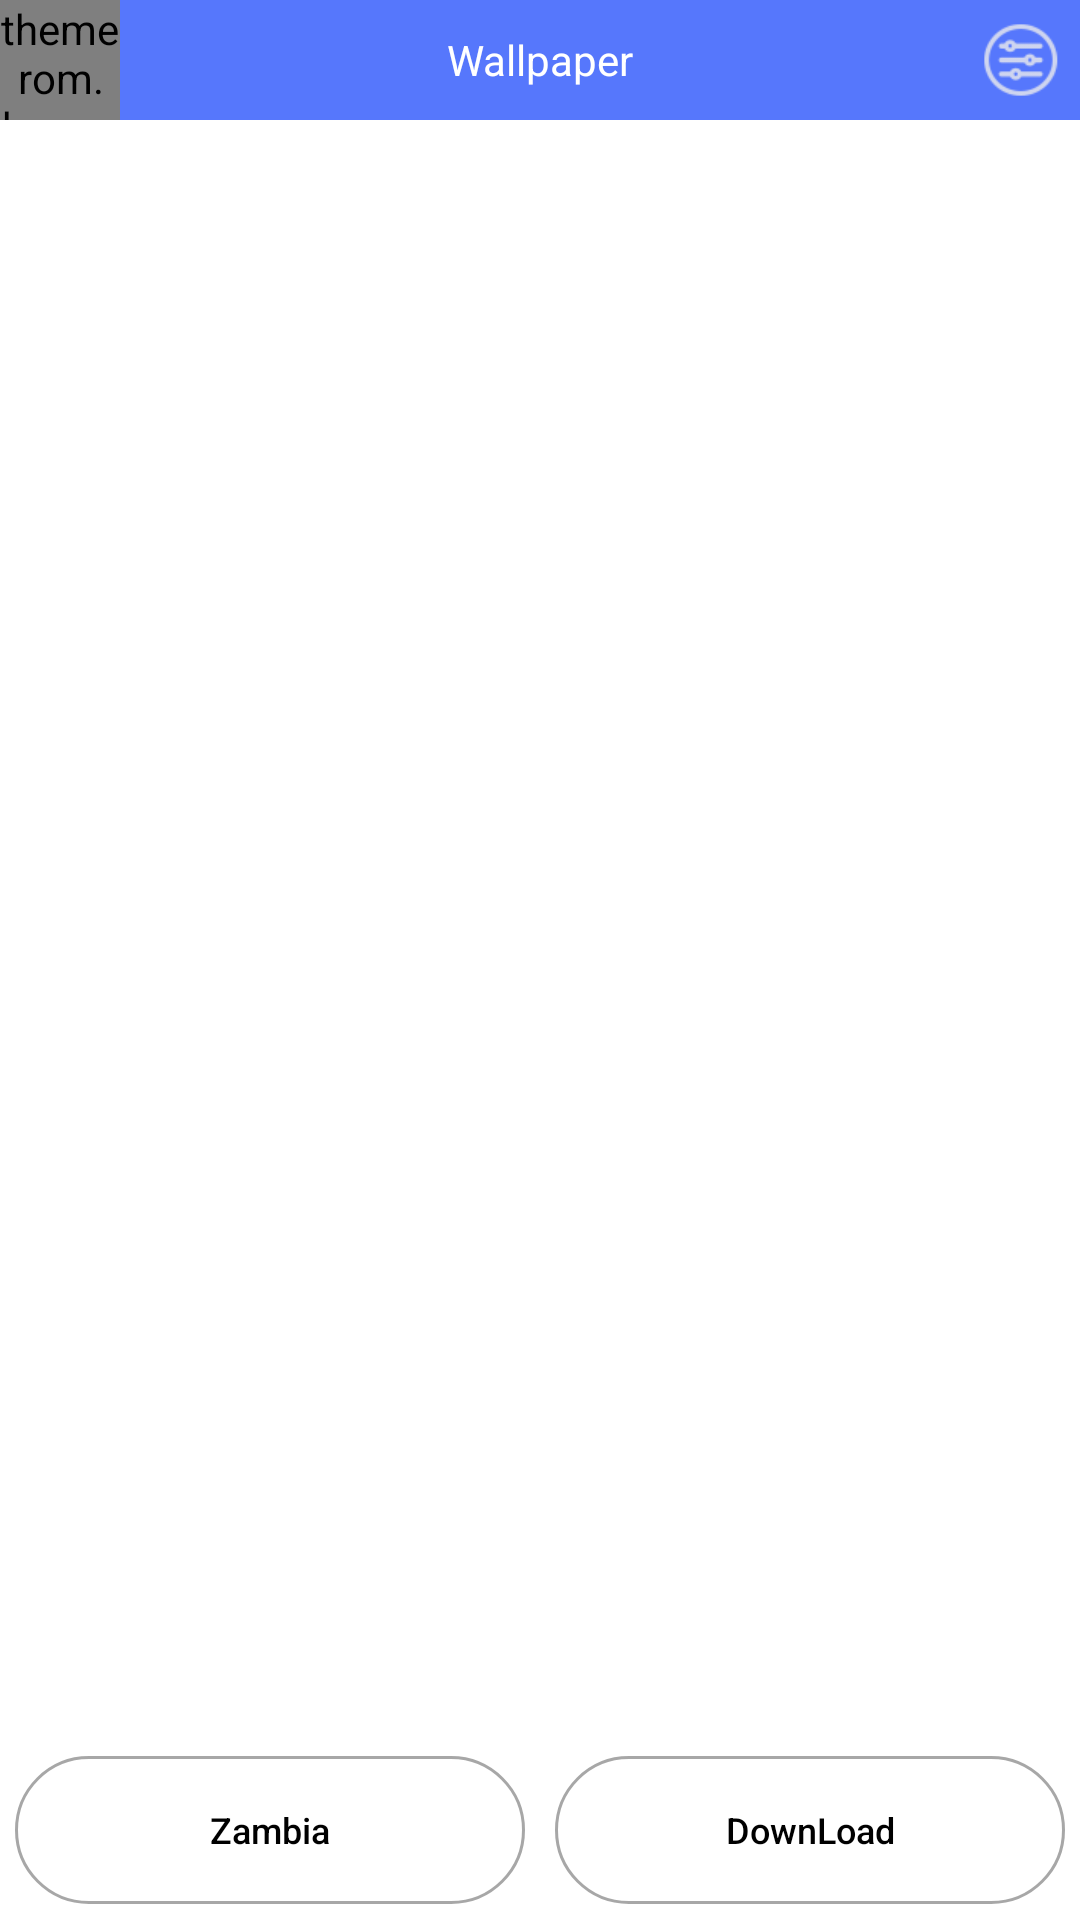

Write the Android layout XML for this screen, with the resource values it uses.
<!-- AndroidManifest.xml: application theme RomTheme -->
<!-- res/layout/download_theme_layout.xml -->
<?xml version="1.0" encoding="utf-8"?>
<LinearLayout xmlns:android="http://schemas.android.com/apk/res/android"
    android:layout_width="match_parent"
    android:layout_height="match_parent"
    android:background="#ffffff"
    android:orientation="vertical">

    <include layout="@layout/bonus_actionbar" />

    <android.support.v4.view.ViewPager
        android:id="@+id/id_viewpager"
        android:layout_width="match_parent"
        android:layout_height="0dp"
        android:layout_weight="0.9"
        android:layout_marginTop="2dp"
        android:layout_marginBottom="2dp"
        android:layout_marginLeft="30dp"
        android:layout_marginRight="30dp"
        />
    <LinearLayout
        android:id="@+id/id_linearlayout"
        android:layout_width="match_parent"
        android:layout_height="0dp"
        android:layout_weight="0.1"
        android:orientation="horizontal">
        <Button
            android:id="@+id/id_button_zambia"
            android:layout_width="0dp"
            android:layout_height="match_parent"
            android:layout_weight="1"
            android:layout_margin="5dp"
            android:text="Zambia"
            android:background="@drawable/button_shape_bg"
            android:textSize="@dimen/download_theme_button_text"
            android:textColor="#000000"
            android:textAllCaps="false"/>

        <Button
            android:id="@+id/id_button_download"
            android:layout_width="0dp"
            android:layout_weight="1"
            android:layout_height="match_parent"
            android:layout_margin="5dp"
            android:text="DownLoad"
            android:background="@drawable/button_shape_bg"
            android:textSize="@dimen/download_theme_button_text"
            android:textColor="#000000"
            android:textAllCaps="false"/>
        <Button
            android:id="@+id/id_button_delete"
            android:layout_width="0dp"
            android:layout_height="match_parent"
            android:layout_weight="1"
            android:text="Delete"
            android:textColor="#000000"
            android:background="@drawable/button_shape_bg"
            android:textSize="@dimen/download_theme_button_text"
            android:visibility="gone"
            android:textAllCaps="false"
            android:layout_margin="5dp"/>
    </LinearLayout>


</LinearLayout>
<!-- res/layout/bonus_actionbar.xml (included above) -->
<?xml version="1.0" encoding="utf-8"?>
<LinearLayout
    xmlns:android="http://schemas.android.com/apk/res/android"
    android:id="@+id/id_actionbar"
    android:layout_width="match_parent"
    android:layout_height="@dimen/title_actionbar"
    android:orientation="horizontal"
    android:background="@color/title_bg_color"
    android:gravity="center_vertical"
    android:layout_alignParentTop="true">

    <themerom.bonus.com.themerom.view.BackImage
        android:id="@+id/id_back"
        android:layout_width="0dp"
        android:layout_weight="1"
        android:layout_height="match_parent"
        android:clickable="true"
        android:layout_gravity="left"/>

    <TextView
        android:id="@+id/id_actionbar_title"
        android:layout_width="0dp"
        android:layout_weight="7"
        android:layout_height="match_parent"
        android:gravity="center"
        android:layout_gravity="center"
        android:textAllCaps="false"
        android:text="Wallpaper"
        />

    <ImageView
        android:id="@+id/id_set"
        android:layout_width="0dp"
        android:layout_weight="1"
        android:layout_height="match_parent"
        android:scaleType="fitXY"
        android:src="@drawable/qs_set_icon"
        android:layout_gravity="right"
        android:clickable="true"/>
</LinearLayout>
<!-- resources referenced by this layout -->
<resources>
  <color name="title_bg_color">#5677fc</color>
  <dimen name="download_theme_button_text">12sp</dimen>
  <dimen name="title_actionbar">40dp</dimen>
  <!-- drawable button_shape_bg (drawable) -->
  <?xml version="1.0" encoding="utf-8"?>
  <shape xmlns:android="http://schemas.android.com/apk/res/android"
      android:shape="rectangle">
      <corners android:radius="50dp" />
      <solid android:color="#00000000" />
      <stroke android:color="#90636363"
          android:width="1dp"
          android:dashWidth="0dp"/>
  
  </shape>
  <!-- drawable qs_set_icon: png bitmap (drawable-xhdpi, 4416 bytes) -->
  <style name="RomTheme" parent="Theme.AppCompat.Light.NoActionBar">
          <item name="android:colorBackgroundCacheHint">#00000000</item>
          <item name="android:textColor">#ffffffff</item>
      </style>
</resources>
